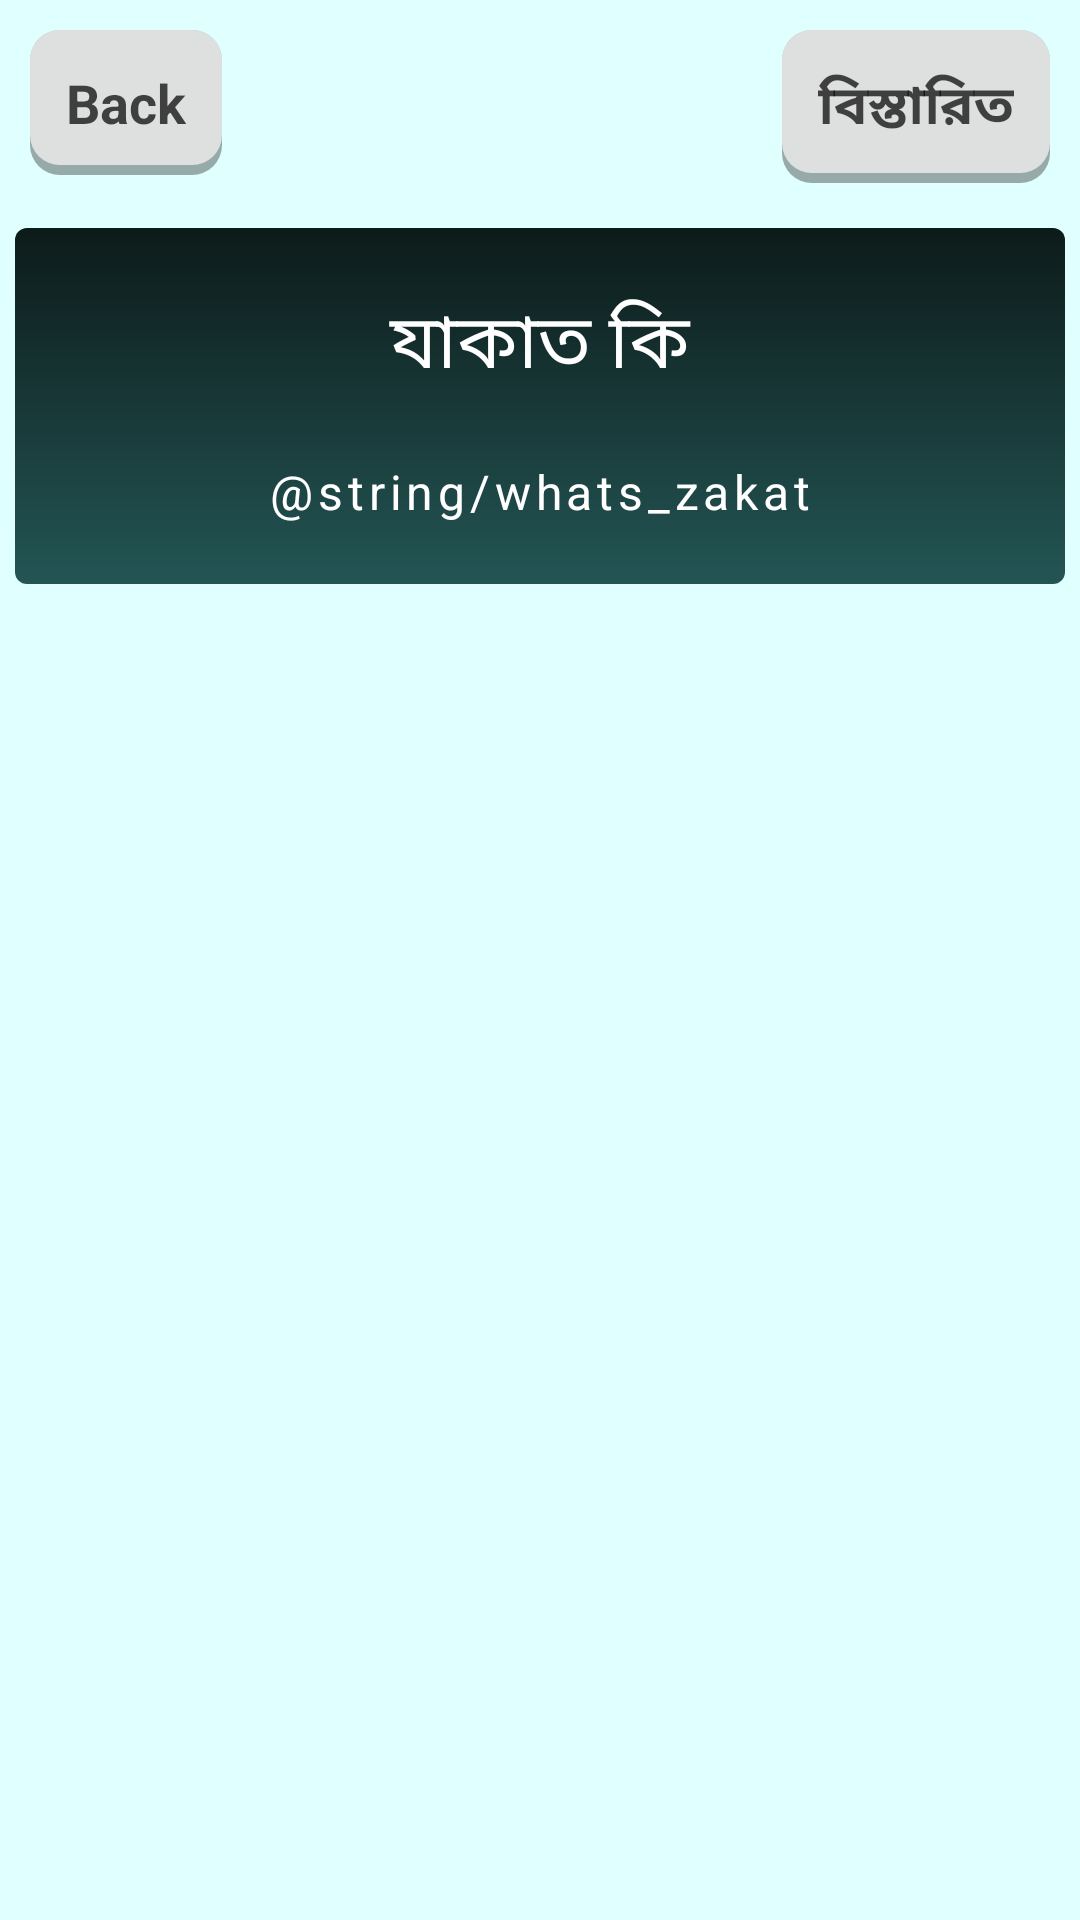

Layout XML and referenced resources for this Android screen:
<!-- AndroidManifest.xml: application theme Theme.ZakatCalculator -->
<!-- res/layout/activity_zakat.xml -->
<?xml version="1.0" encoding="utf-8"?>
<RelativeLayout
    xmlns:android="http://schemas.android.com/apk/res/android"
    xmlns:tools="http://schemas.android.com/tools"
    xmlns:app="http://schemas.android.com/apk/res-auto"
    android:layout_width="match_parent"
    android:layout_height="match_parent"
    android:background="@drawable/wallpaper"
    tools:context=".ZakatActivity">
    
    <RelativeLayout
        android:id="@+id/calculatorLayout"
        android:layout_width="wrap_content"
        android:layout_height="wrap_content"
        android:layout_marginStart="10dp"
        android:layout_marginTop="10dp"
        android:layout_marginEnd="10dp"
        android:layout_marginBottom="0dp">

        <TextView
            android:id="@+id/tvWhatZakatBack"
            style="@style/scroll_item_text"
            android:layout_width="wrap_content"
            android:layout_height="wrap_content"
            android:layout_alignParentLeft="true"
            android:layout_alignParentTop="true"
            android:gravity="left"
            android:text="Back" />

        <TextView
            style="@style/scroll_item_text"
            android:layout_width="wrap_content"
            android:layout_height="wrap_content"
            android:layout_alignParentTop="true"
            android:layout_alignParentRight="true"
            android:gravity="left"
            android:text="বিস্তারিত" />


    </RelativeLayout>

    
    <ScrollView
        android:layout_width="match_parent"
        android:layout_height="wrap_content"
        android:layout_below="@id/calculatorLayout"
        android:layout_marginStart="5dp"
        android:layout_marginTop="0dp"
        android:layout_marginEnd="5dp"
        android:layout_marginBottom="5dp">

        <LinearLayout
            android:layout_width="match_parent"
            android:layout_height="match_parent"
            android:background="@drawable/two_color"
            android:orientation="vertical"
            android:padding="10dp">
            <TextView
                android:layout_width="match_parent"
                android:layout_height="wrap_content"
                android:fontFamily="sans-serif-thin"
                android:gravity="center"
                android:padding="10dp"
                android:text="যাকাত কি"
                android:textColor="#FFFFFF"
                android:textSize="25sp" />
            <TextView
                android:id="@+id/tvWhatZakat"
                style="@style/normal_tex_style"
                android:layout_width="match_parent"
                android:layout_height="wrap_content"
                android:gravity="center"
                android:paddingTop="10dp"
                android:paddingBottom="10dp"
                android:text="@string/whats_zakat"
                android:justificationMode="inter_word"
                android:letterSpacing=".1"
                android:lineHeight="20dp"
                android:visibility="visible"
                />
        </LinearLayout>
    </ScrollView>

</RelativeLayout>
<!-- resources referenced by this layout -->
<resources>
  <!-- drawable two_color (drawable) -->
  <?xml version="1.0" encoding="utf-8"?>
  <shape xmlns:android="http://schemas.android.com/apk/res/android" android:shape="rectangle">
      <gradient
          android:startColor="#235554"
          android:endColor="#0C1B1A"
          android:angle="90"
          />
      <padding android:left="7dp"
          android:top="7dp"
          android:right="7dp"
          android:bottom="7dp" />
      <stroke
          android:width="0dip"
          android:color="#FFFFFF" />
      <corners android:radius= "4dp" />
  </shape>
  <!-- drawable wallpaper: jpg bitmap (drawable, 33330 bytes) -->
  <style name="normal_tex_style">
          <item name="android:textSize">16sp</item>
          <item name="android:textColor">@color/white</item>
          <item name="android:textIsSelectable">false</item>
          <item name="android:textStyle">normal</item>
          <item name="android:clickable">false</item>
  
      </style>
  <style name="scroll_item_text">
          <item name="android:textSize">18sp</item>
          <item name="android:textColor">@color/scroll_text_color</item>
          <item name="android:textIsSelectable">false</item>
          <item name="android:textStyle">bold</item>
          <item name="android:clickable">true</item>
          <item name="android:layout_marginBottom">15dp</item>
          <item name="android:gravity">center</item>
          <item name="android:background">@drawable/button_background</item>
          <item name="android:padding">12dp</item>
      </style>
  <style name="Theme.ZakatCalculator" parent="Theme.MaterialComponents.DayNight.NoActionBar">
          
          <item name="colorPrimary">@color/purple_500</item>
          <item name="colorPrimaryVariant">@color/purple_700</item>
          <item name="colorOnPrimary">@color/white</item>
          
          <item name="colorSecondary">@color/teal_200</item>
          <item name="colorSecondaryVariant">@color/teal_700</item>
          <item name="colorOnSecondary">@color/black</item>
          
          <item name="android:statusBarColor" tools:targetApi="l">?attr/colorPrimaryVariant</item>
          
      </style>
  <color name="white">#FFFFFFFF</color>
  <color name="scroll_text_color">#B7000000</color>
  <!-- drawable button_background (drawable) -->
  <?xml version="1.0" encoding="utf-8"?>
  <selector xmlns:android="http://schemas.android.com/apk/res/android" >
      
      <item android:state_enabled="false">
          <shape android:shape="rectangle">
              <solid android:color="@android:color/darker_gray" />
              <corners android:radius="5dp" />
          </shape>
      </item>
      <item android:state_focused="false" android:state_pressed="false">
          <layer-list>
              <item>
                  <shape>
                      <solid android:color="#55000000" />
                      <corners android:radius="10dp" />
                  </shape>
              </item>
              <item android:bottom="10px">
                  <shape android:shape="rectangle">
                      <solid android:color="#BCF8F5F5" />
                      <corners android:radius="10dp" />
                  </shape>
              </item>
          </layer-list>
      </item>
      <item android:state_pressed="true">
          <shape android:shape="rectangle">
              <solid android:color="#80000000" />
              <corners android:radius="10dp" />
          </shape>
      </item>
  
  </selector>
  <color name="purple_500">#FF6200EE</color>
  <color name="purple_700">#FF3700B3</color>
  <color name="teal_200">#FF03DAC5</color>
  <color name="teal_700">#FF018786</color>
  <color name="black">#FF000000</color>
</resources>
